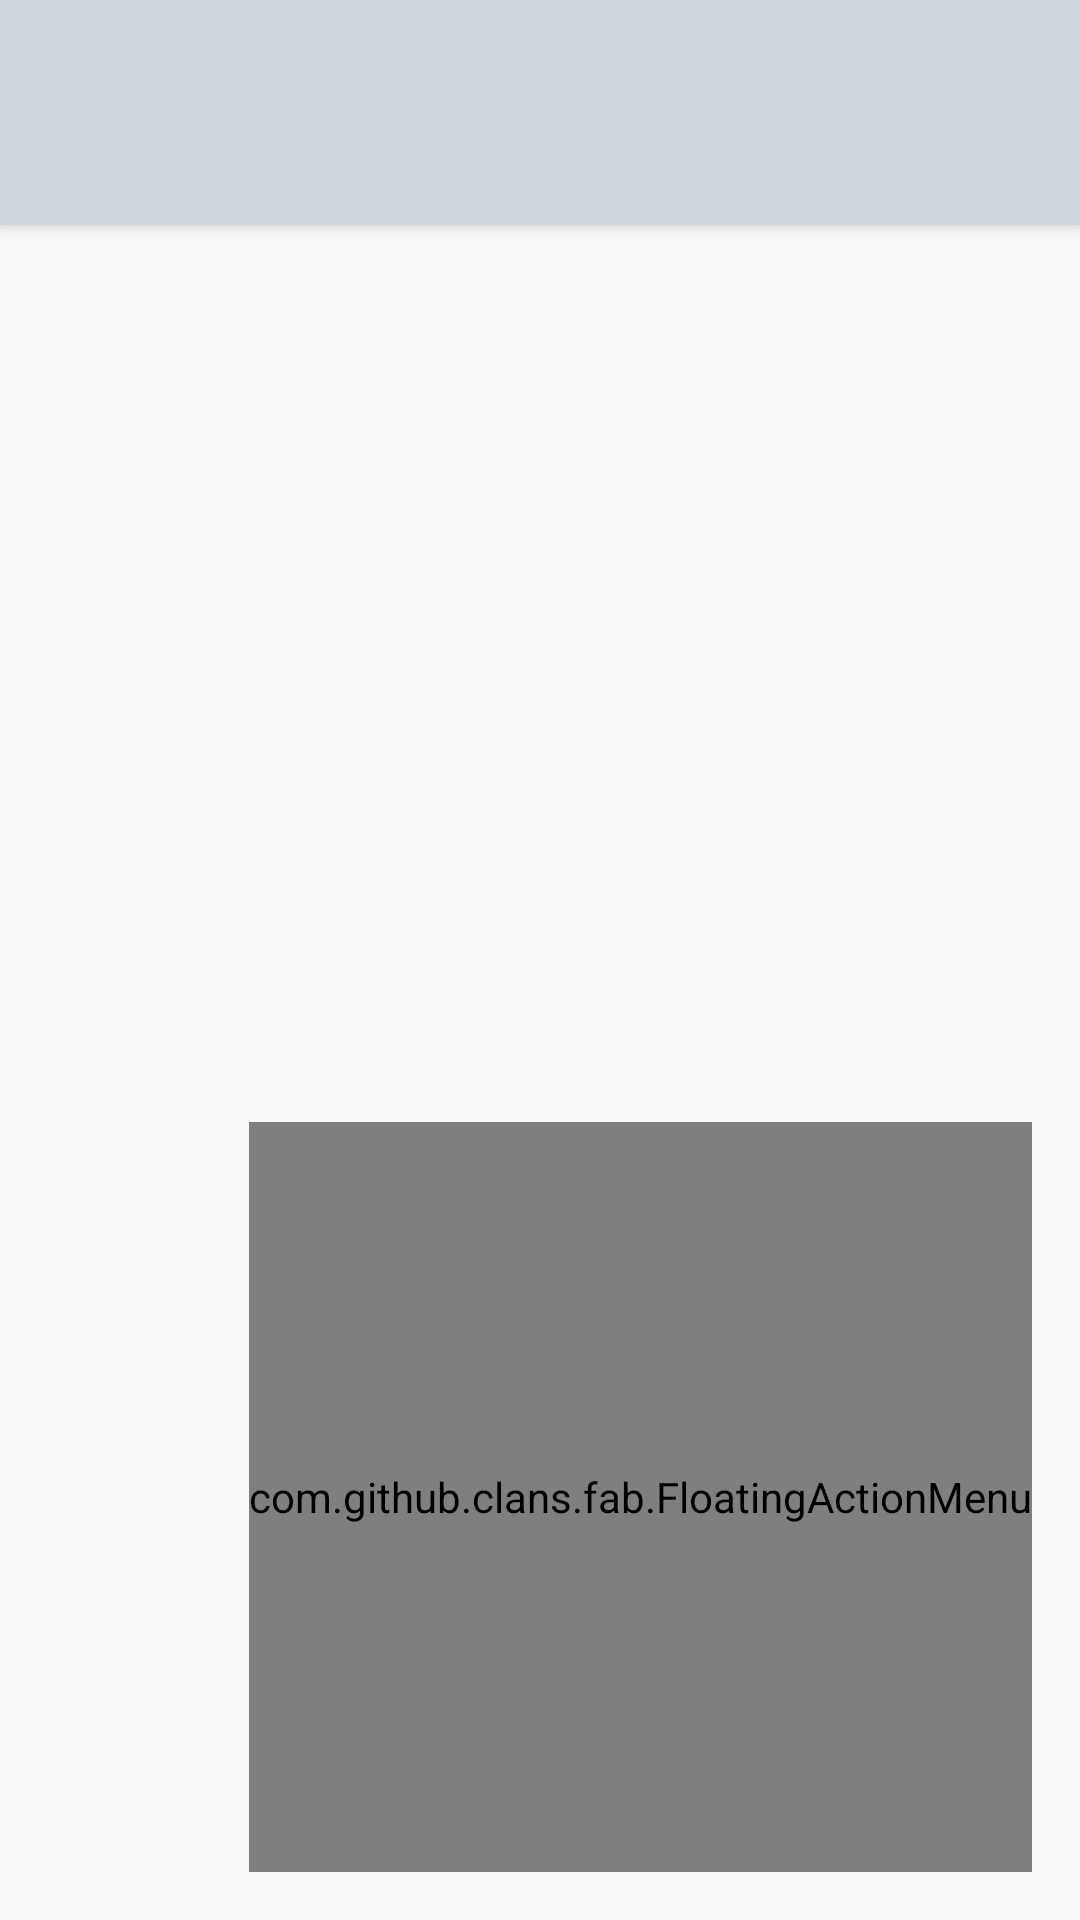

The Android layout XML behind this screen, and the referenced resources:
<!-- AndroidManifest.xml: application theme AppTheme -->
<!-- res/layout/activity_account_dashboard.xml -->
<?xml version="1.0" encoding="utf-8"?>
<android.support.constraint.ConstraintLayout xmlns:android="http://schemas.android.com/apk/res/android"
    xmlns:app="http://schemas.android.com/apk/res-auto"
    xmlns:fab="http://schemas.android.com/apk/res-auto"
    xmlns:tools="http://schemas.android.com/tools"
    android:layout_width="match_parent"
    android:layout_height="match_parent"
    tools:context=".Activity.AccountDashboardActivity">

    <android.support.v7.widget.Toolbar
        android:id="@+id/my_toolbar"
        android:layout_width="match_parent"
        android:layout_height="75dp"
        android:background="@color/superLightGreyButtonColor"
        android:elevation="4dp"
        android:theme="@style/ThemeOverlay.AppCompat.ActionBar"
        app:popupTheme="@style/ThemeOverlay.AppCompat.Light" />

    <com.github.clans.fab.FloatingActionMenu
        android:id="@+id/menu"
        android:layout_width="wrap_content"
        android:layout_height="250dp"
        android:layout_alignParentBottom="true"
        android:layout_alignParentRight="true"
        android:layout_marginBottom="16dp"
        android:layout_marginEnd="16dp"
        android:layout_marginRight="16dp"
        app:layout_constraintBottom_toBottomOf="parent"
        app:layout_constraintEnd_toEndOf="parent"
        fab:menu_animationDelayPerItem="50"
        fab:menu_backgroundColor="@android:color/transparent"
        fab:menu_buttonSpacing="0dp"
        fab:menu_colorNormal="@color/superLightGreyButtonColor"
        fab:menu_colorPressed="@color/text_color"
        fab:menu_colorRipple="@color/text_color"
        fab:menu_fab_label="@string/upload_document"
        fab:menu_fab_size="normal"
        fab:menu_icon="@drawable/fab_add"
        fab:menu_labels_colorNormal="#333333"
        fab:menu_labels_colorPressed="#444444"
        fab:menu_labels_colorRipple="#66FFFFFF"
        fab:menu_labels_cornerRadius="3dp"
        fab:menu_labels_ellipsize="none"
        fab:menu_labels_hideAnimation="@anim/fab_slide_out_to_right"
        fab:menu_labels_margin="0dp"
        fab:menu_labels_maxLines="-1"
        fab:menu_labels_padding="8dp"
        fab:menu_labels_paddingBottom="4dp"
        fab:menu_labels_paddingLeft="8dp"
        fab:menu_labels_paddingRight="8dp"
        fab:menu_labels_paddingTop="4dp"
        fab:menu_labels_position="left"
        fab:menu_labels_showAnimation="@anim/fab_slide_in_from_right"
        fab:menu_labels_showShadow="true"
        fab:menu_labels_singleLine="false"
        fab:menu_labels_style="@style/Theme.AppCompat.Light.NoActionBar"
        fab:menu_labels_textColor="#FFFFFF"
        fab:menu_labels_textSize="14sp"
        fab:menu_openDirection="up"
        fab:menu_shadowColor="#66000000"
        fab:menu_shadowRadius="4dp"
        fab:menu_shadowXOffset="1dp"
        fab:menu_shadowYOffset="3dp"
        fab:menu_showShadow="true">

        <com.github.clans.fab.FloatingActionButton
            android:id="@+id/menu_item"
            android:layout_width="wrap_content"
            android:layout_height="wrap_content"
            android:layout_margin="5dp"
            android:backgroundTint="@color/superLightGreyButtonColor"
            android:padding="5dp"
            android:src="@drawable/ic_baseline_account_circle_48"
            fab:fab_label="@string/take_a_picture"
            fab:fab_size="mini" />

        <com.github.clans.fab.FloatingActionButton
            android:id="@+id/menu_item2"
            android:layout_width="wrap_content"
            android:layout_height="wrap_content"
            android:layout_margin="5dp"
            android:backgroundTint="@color/superLightGreyButtonColor"
            android:padding="5dp"
            android:src="@drawable/ic_baseline_menu_24px"
            fab:fab_label="@string/phone_upload"
            fab:fab_size="mini" />
    </com.github.clans.fab.FloatingActionMenu>


</android.support.constraint.ConstraintLayout>
<!-- resources referenced by this layout -->
<resources>
  <color name="superLightGreyButtonColor">#ced7db</color>
  <color name="text_color">#dfe7ea</color>
  <style name="AppTheme" parent="Theme.AppCompat.Light.DarkActionBar">
          
          <item name="colorPrimary">@color/colorPrimary</item>
          <item name="colorPrimaryDark">@color/colorPrimaryDark</item>
          <item name="colorAccent">@color/colorAccent</item>
      </style>
  <color name="colorPrimary">#3F51B5</color>
  <color name="colorPrimaryDark">#303F9F</color>
  <color name="colorAccent">#FF4081</color>
</resources>
